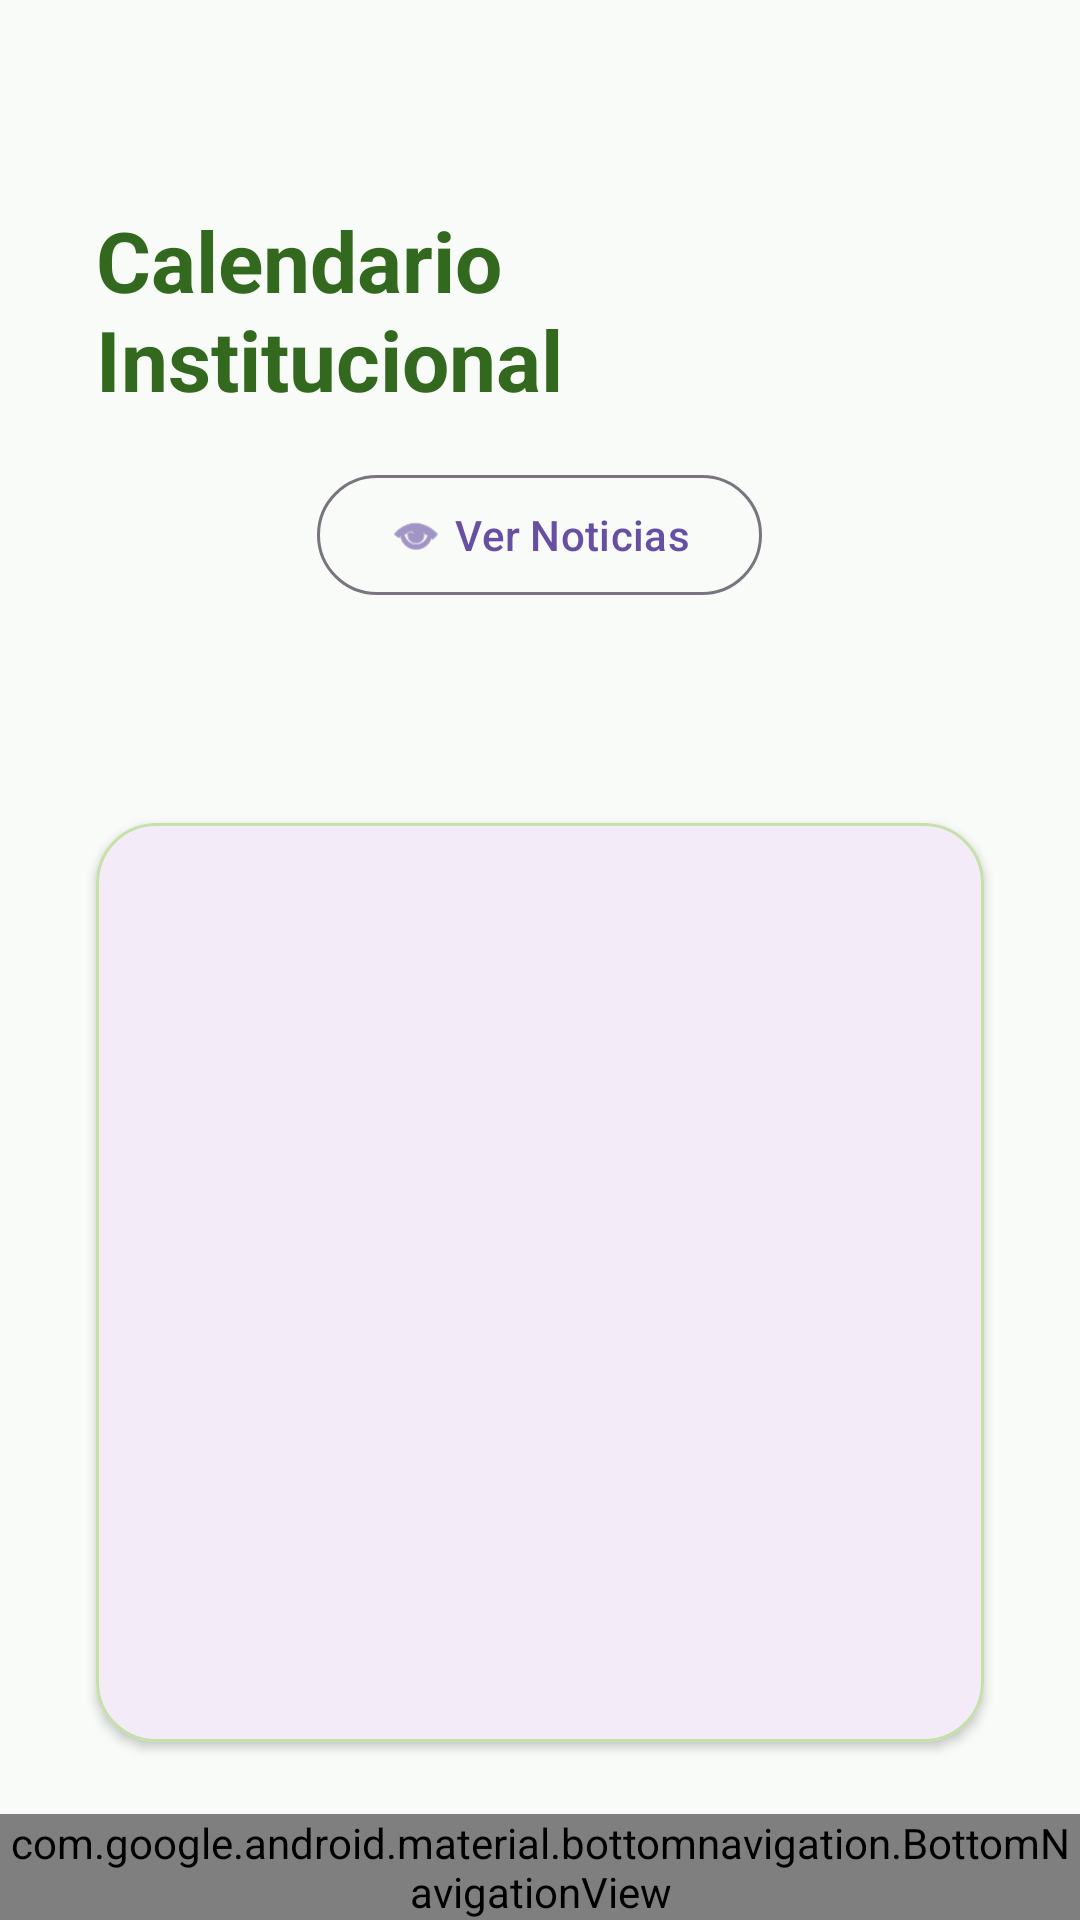

Here is an Android app screen rendered from its layout file. Give the layout XML and the strings, colors and styles it references.
<!-- AndroidManifest.xml: application theme Theme.AsistenteEstudiantil -->
<!-- res/layout/activity_calendario.xml -->
<?xml version="1.0" encoding="utf-8"?>
<LinearLayout xmlns:android="http://schemas.android.com/apk/res/android"
	xmlns:app="http://schemas.android.com/apk/res-auto"
	android:layout_width="match_parent"
	android:layout_height="match_parent"
	android:orientation="vertical"
	android:background="@color/serenity_background">

	
	<LinearLayout
		android:id="@+id/toolbar"
		android:layout_width="match_parent"
		android:layout_height="wrap_content"
		android:layout_marginTop="20dp"
		android:layout_marginBottom="40dp"
		android:gravity="center"
		android:orientation="vertical"
		android:padding="32dp">

		
		<com.google.android.material.textview.MaterialTextView
			android:layout_width="wrap_content"
			android:layout_height="wrap_content"
			android:layout_marginTop="16dp"
			android:text="Calendario Institucional"
			android:textColor="@color/serenity_text"
			android:textSize="28sp"
			android:textStyle="bold" />

		
		<com.google.android.material.button.MaterialButton
			android:id="@+id/btnNoticias"
			android:layout_width="wrap_content"
			android:layout_height="wrap_content"
			android:layout_marginTop="16dp"
			android:text="Ver Noticias"
			android:textSize="14sp"
			style="@style/Widget.Material3.Button.OutlinedButton"
			app:icon="@android:drawable/ic_menu_view"
			app:iconGravity="textStart" />

	</LinearLayout>

	
	<com.google.android.material.card.MaterialCardView
		android:layout_width="match_parent"
		android:layout_height="0dp"
		android:layout_weight="1"
		app:cardCornerRadius="20dp"
		app:cardElevation="2dp"
		app:strokeColor="@color/serenity_border"
		app:strokeWidth="1dp"
		android:layout_marginStart="32dp"
		android:layout_marginEnd="32dp"
		android:layout_marginBottom="24dp">

		<ScrollView
			android:layout_width="match_parent"
			android:layout_height="match_parent"
			android:padding="24dp">

			<LinearLayout
				android:layout_width="match_parent"
				android:layout_height="wrap_content"
				android:orientation="vertical">

				
				<ProgressBar
					android:id="@+id/progress"
					android:layout_width="wrap_content"
					android:layout_height="wrap_content"
					android:layout_gravity="center"
					android:visibility="gone" />

				
				<androidx.recyclerview.widget.RecyclerView
					android:id="@+id/recyclerEventos"
					android:layout_width="match_parent"
					android:layout_height="wrap_content"
					android:nestedScrollingEnabled="false"
					app:layoutManager="androidx.recyclerview.widget.LinearLayoutManager" />

				
				<com.google.android.material.textview.MaterialTextView
					android:id="@+id/txtEmpty"
					android:layout_width="match_parent"
					android:layout_height="wrap_content"
					android:layout_gravity="center"
					android:gravity="center"
					android:text="No hay eventos disponibles"
					android:textColor="@color/serenity_text"
					android:textSize="16sp"
					android:visibility="gone" />

			</LinearLayout>

		</ScrollView>

	</com.google.android.material.card.MaterialCardView>

	
	<com.google.android.material.bottomnavigation.BottomNavigationView
		android:id="@+id/bottomNav"
		android:layout_width="match_parent"
		android:layout_height="wrap_content"
		app:menu="@menu/menu_bottom_nav" />

</LinearLayout>
<!-- resources referenced by this layout -->
<resources>
  <color name="serenity_background">#f8fbf8</color>
  <color name="serenity_border">#c5e1a5</color>
  <color name="serenity_text">#33691e</color>
  <style name="Theme.AsistenteEstudiantil" parent="Base.Theme.AsistenteEstudiantil" />
  <style name="Base.Theme.AsistenteEstudiantil" parent="Theme.Material3.DayNight.NoActionBar">
          
          
      </style>
</resources>
